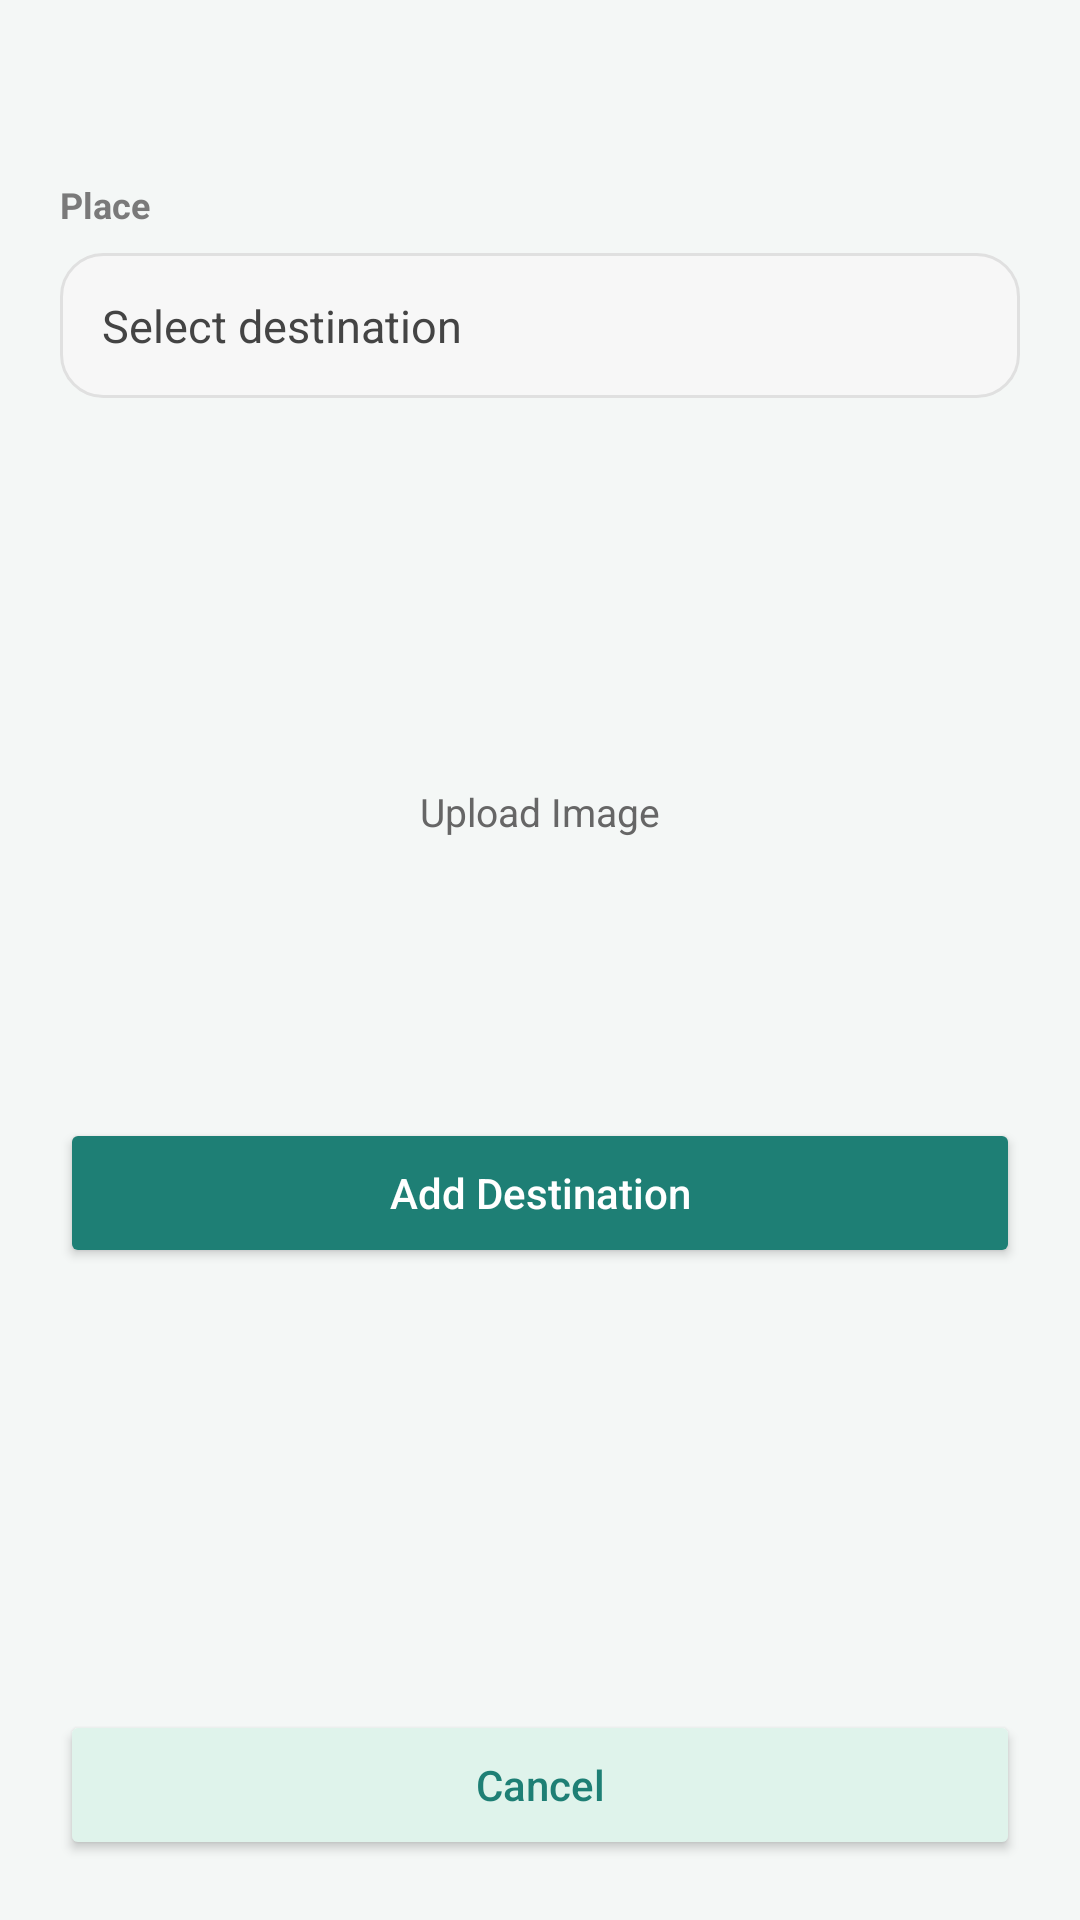

Layout XML and referenced resources for this Android screen:
<!-- AndroidManifest.xml: application theme Theme.TestApp -->
<!-- res/layout/fragment_add_destination.xml -->
<?xml version="1.0" encoding="utf-8"?>
<androidx.constraintlayout.widget.ConstraintLayout
    xmlns:android="http://schemas.android.com/apk/res/android"
    xmlns:app="http://schemas.android.com/apk/res-auto"
    android:layout_width="match_parent"
    android:layout_height="match_parent"
    android:background="@color/background"
    android:padding="20dp">

    <TextView
        android:id="@+id/tvLabel"
        android:layout_width="wrap_content"
        android:layout_height="wrap_content"
        android:layout_marginTop="40dp"
        android:text="Place"
        android:textSize="12sp"
        android:textStyle="bold"
        android:textColor="#7A7A7A"
        app:layout_constraintTop_toTopOf="parent"
        app:layout_constraintStart_toStartOf="parent"/>

    <TextView
        android:id="@+id/tvLocation"
        android:layout_width="0dp"
        android:layout_height="wrap_content"
        android:text="Select destination"
        android:textSize="15sp"
        android:textColor="#444"
        android:padding="14dp"
        android:background="@drawable/bg_input"
        android:layout_marginTop="8dp"
        app:layout_constraintTop_toBottomOf="@id/tvLabel"
        app:layout_constraintStart_toStartOf="parent"
        app:layout_constraintEnd_toEndOf="parent"/>

    <FrameLayout
        android:id="@+id/imageCard"
        android:layout_width="0dp"
        android:layout_height="200dp"
        android:layout_marginTop="20dp"
        android:background="@drawable/bg_card"
        app:layout_constraintTop_toBottomOf="@id/tvLocation"
        app:layout_constraintStart_toStartOf="parent"
        app:layout_constraintEnd_toEndOf="parent">

        <ImageView
            android:id="@+id/imgCover"
            android:layout_width="match_parent"
            android:layout_height="match_parent"/>

        <LinearLayout
            android:id="@+id/imgPlaceholder"
            android:layout_width="wrap_content"
            android:layout_height="wrap_content"
            android:layout_gravity="center"
            android:orientation="vertical"
            android:gravity="center">

            <ImageView
                android:layout_width="28dp"
                android:layout_height="28dp"
                android:src="@drawable/add_image"
                app:tint="@color/primary"/>

            <TextView
                android:layout_width="wrap_content"
                android:layout_height="wrap_content"
                android:text="Upload Image"
                android:textSize="13sp"
                android:textColor="#666"
                android:layout_marginTop="8dp"/>
        </LinearLayout>

    </FrameLayout>

    <Button
        android:id="@+id/btnAdd"
        android:layout_width="0dp"
        android:layout_height="50dp"
        android:text="Add Destination"
        android:textAllCaps="false"
        android:textColor="#FFFFFF"
        android:backgroundTint="@color/primary"
        android:layout_marginTop="20dp"
        app:layout_constraintTop_toBottomOf="@id/imageCard"
        app:layout_constraintStart_toStartOf="parent"
        app:layout_constraintEnd_toEndOf="parent"/>

    <Button
        android:id="@+id/btnCancel"
        android:layout_width="0dp"
        android:layout_height="50dp"
        android:text="Cancel"
        android:textAllCaps="false"
        android:textColor="@color/primary"
        android:backgroundTint="#DFF3EB"
        android:layout_marginTop="10dp"
        app:layout_constraintBottom_toBottomOf="parent"
        app:layout_constraintStart_toStartOf="parent"
        app:layout_constraintEnd_toEndOf="parent"/>

</androidx.constraintlayout.widget.ConstraintLayout>
<!-- resources referenced by this layout -->
<resources>
  <color name="background">#F4F7F6</color>
  <color name="primary">#1e7f75</color>
  <!-- drawable bg_input (drawable) -->
  <?xml version="1.0" encoding="utf-8"?>
  <shape xmlns:android="http://schemas.android.com/apk/res/android">
      <solid android:color="#F7F7F7"/>
      <corners android:radius="14dp"/>
      <stroke android:width="1dp" android:color="#E0E0E0"/>
  </shape>
  <style name="Theme.TestApp" parent="Base.Theme.TestApp" />
  <style name="Base.Theme.TestApp" parent="Theme.Material3.DayNight.NoActionBar">
          
          
          <item name="colorPrimary">#1e7f75</item>
          <item name="colorOnPrimary">#FFFFFF</item>
      </style>
</resources>
